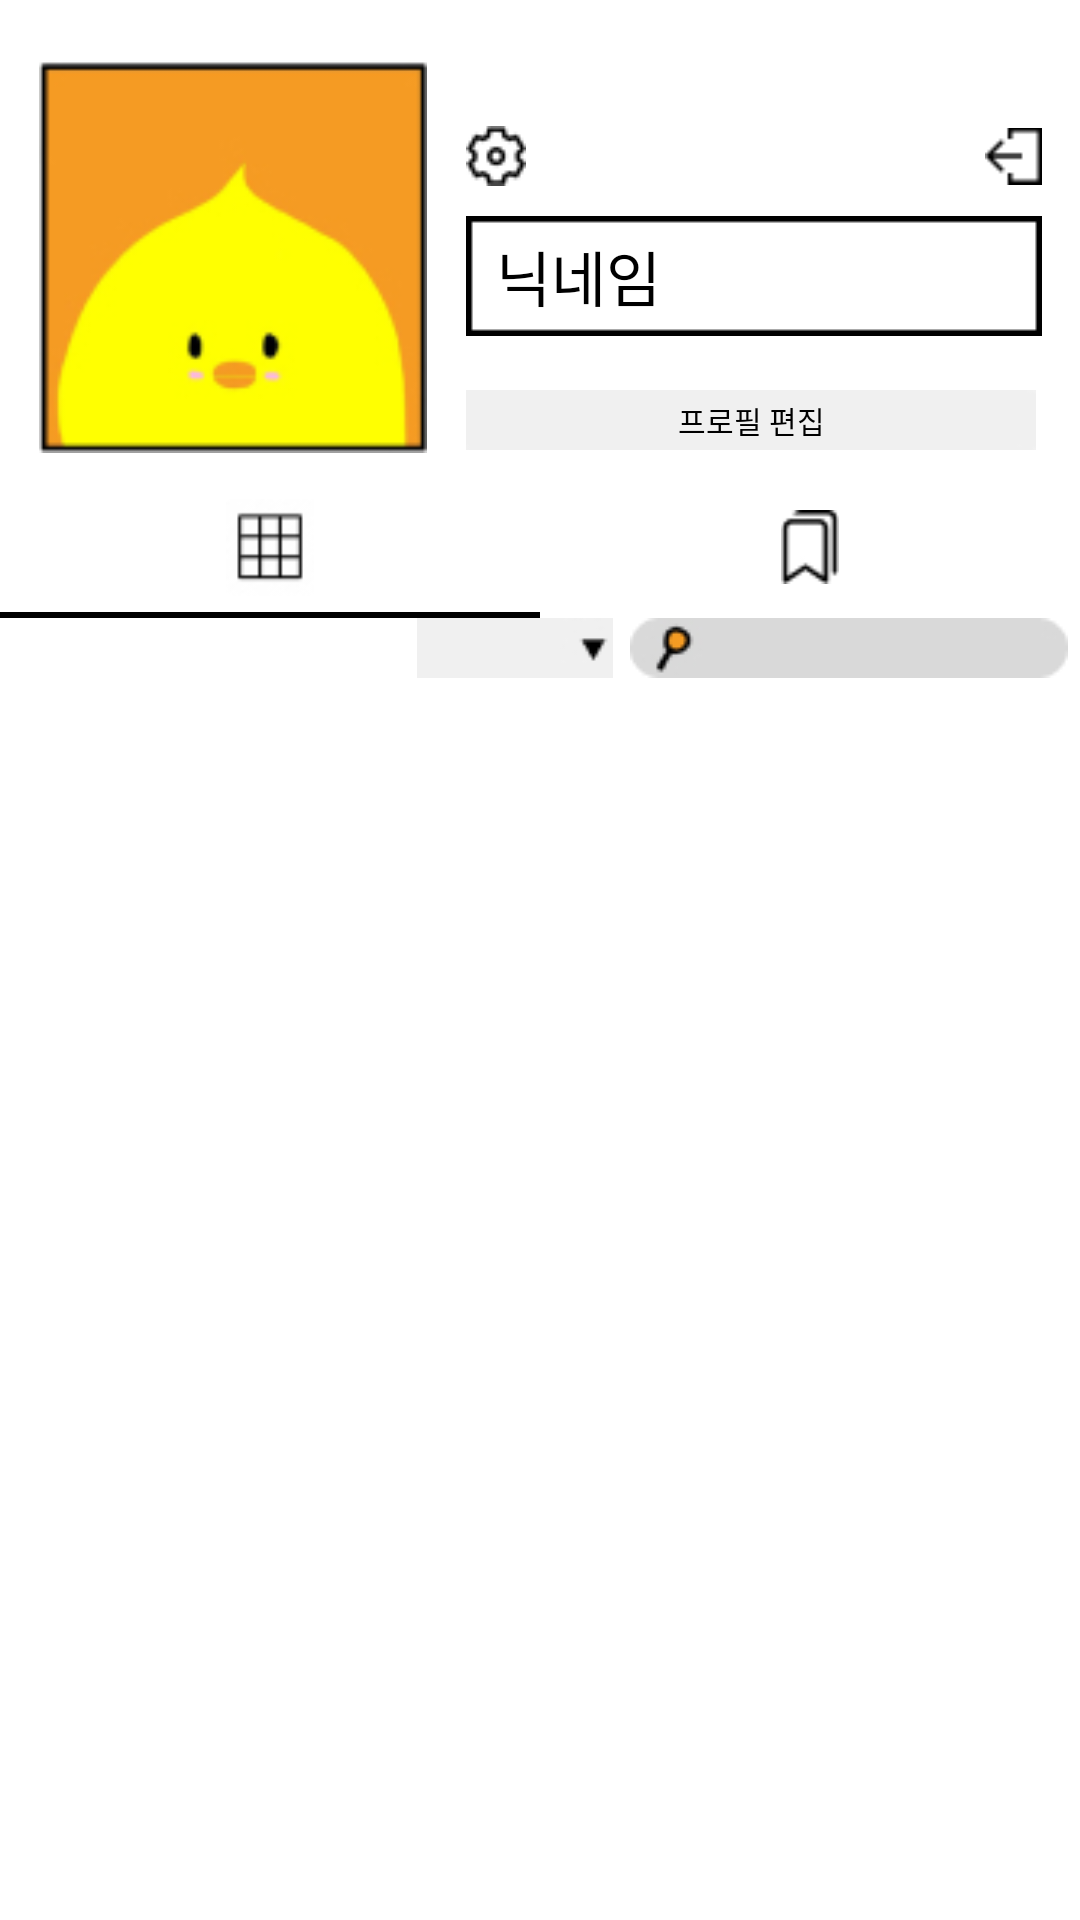

Layout XML and referenced resources for this Android screen:
<!-- AndroidManifest.xml: application theme Theme.AppCompat.NoActionBar -->
<!-- res/layout/activity_profile.xml -->
<?xml version="1.0" encoding="utf-8"?>
<LinearLayout xmlns:android="http://schemas.android.com/apk/res/android"
    xmlns:app="http://schemas.android.com/apk/res-auto"
    xmlns:tools="http://schemas.android.com/tools"
    android:layout_width="match_parent"
    android:layout_height="match_parent"
    android:background="@color/white"
    tools:context=".ProfileActivity"
    android:orientation="vertical">
    <LinearLayout
        android:layout_width="match_parent"
        android:layout_height="wrap_content"
        android:orientation="horizontal"
        android:layout_marginTop="20dp">
        <ImageView
            android:id="@+id/profile_BasicProfile"
            android:layout_width="130dp"
            android:layout_height="131dp"
            android:src="@mipmap/basic_profile"
            android:layout_weight="2"
            />
        <LinearLayout
            android:layout_width="wrap_content"
            android:layout_height="match_parent"
            android:orientation="vertical"
            android:layout_weight="1"
            >
            <FrameLayout
                android:layout_width="192dp"
                android:layout_height="wrap_content"
                android:orientation="horizontal"
                android:layout_marginTop="22dp">
                <ImageView
                    android:id="@+id/profile_Setting_Button"
                    android:layout_width="20dp"
                    android:layout_height="20dp"
                    android:src="@mipmap/setting"
                    />
                <ImageView
                    android:id="@+id/profile_Logout_Button"
                    android:layout_width="19dp"
                    android:layout_height="20dp"
                    android:src="@mipmap/logout"
                    android:layout_gravity="end"
                    />
            </FrameLayout>
            <TextView
                android:id="@+id/profile_UserName"
                android:layout_width="192dp"
                android:layout_height="40dp"
                android:background="@mipmap/user_name"
                android:layout_marginTop="10dp"
                android:text="닉네임"
                android:textSize="20sp"
                android:fontFamily="@font/nanum_squareround_l"
                android:textColor="@color/black"
                android:gravity="center_vertical"
                android:paddingLeft="10dp"
                />
            <TextView
                android:id="@+id/profile_ProfileEdit_Button"
                android:layout_width="190dp"
                android:layout_height="20dp"
                android:background="@mipmap/profile_edit"
                android:layout_marginTop="18dp"
                android:text="프로필 편집"
                android:textSize="10sp"
                android:textColor="@color/black"
                android:gravity="center"
                android:fontFamily="@font/nanum_squareround_l"
                />
        </LinearLayout>
    </LinearLayout>
    <LinearLayout
        android:layout_width="match_parent"
        android:layout_height="wrap_content"
        android:orientation="horizontal"
        android:layout_marginTop="10dp">
        <FrameLayout
            android:id="@+id/profile_PeedClickRange"
            android:layout_width="180dp"
            android:layout_height="43dp">
            <ImageView
                android:layout_width="180dp"
                android:layout_height="43dp"
                android:src="@mipmap/click_range"
                />
            <ImageView
                android:id="@+id/profile_PeedIcon_Button"
                android:layout_width="30dp"
                android:layout_height="32.42dp"
                android:src="@mipmap/peed_icon"
                android:layout_gravity="center"
                />
        </FrameLayout>
        <FrameLayout
            android:id="@+id/profile_BookmarkClickRange"
            android:layout_width="180dp"
            android:layout_height="43dp">
            <ImageView
                android:layout_width="180dp"
                android:layout_height="43dp"
                android:src="@mipmap/click_range"
                />
            <ImageView
                android:id="@+id/profile_BookmarkIcon_Button"
                android:layout_width="20dp"
                android:layout_height="24.64dp"
                android:src="@mipmap/bookmark_icon"
                android:layout_gravity="center"
                />
        </FrameLayout>
    </LinearLayout>
    <LinearLayout
        android:layout_width="match_parent"
        android:layout_height="wrap_content"
        android:orientation="horizontal">
        <ImageView
            android:id="@+id/profile_SelectPeed"
            android:layout_width="match_parent"
            android:layout_height="2dp"
            android:src="@mipmap/select_peed_bookmark"
            android:layout_weight="1"
            />
        <ImageView
            android:id="@+id/profile_SelectBookmark"
            android:layout_width="match_parent"
            android:layout_height="2dp"
            android:src="@mipmap/select_peed_bookmark"
            android:layout_weight="1"
            android:visibility="invisible"
            />
    </LinearLayout>
    <FrameLayout
        android:layout_width="match_parent"
        android:layout_height="match_parent">
        <LinearLayout
            android:id="@+id/profile_PeedPage"
            android:layout_width="match_parent"
            android:layout_height="wrap_content"
            android:orientation="vertical"
            >
            <LinearLayout
                android:layout_width="match_parent"
                android:layout_height="wrap_content"
                android:orientation="horizontal">
                <ImageView
                    android:id="@+id/profile_PlaceCitySelect_Button"
                    android:layout_width="65dp"
                    android:layout_height="20dp"
                    android:src="@mipmap/place_city_select_button"
                    android:layout_weight="1"
                    />
                <ImageView
                    android:id="@+id/profile_PlaceDongSelect_Button"
                    android:layout_width="65dp"
                    android:layout_height="20dp"
                    android:src="@mipmap/place_dong_select_button"
                    android:layout_weight="1"
                    />
                <ImageView
                    android:id="@+id/profile_PlaceGuSelect_Button"
                    android:layout_width="65dp"
                    android:layout_height="20dp"
                    android:src="@mipmap/place_gu_select_button"
                    android:layout_weight="1"
                    />
                <ImageView
                    android:id="@+id/profile_PlaceNameSearch_Button"
                    android:layout_width="146dp"
                    android:layout_height="20dp"
                    android:src="@mipmap/place_name_search_button"
                    android:layout_weight="2"
                    />
            </LinearLayout>
            <androidx.recyclerview.widget.RecyclerView
                android:id="@+id/profile_Peed_RecyclerView"
                android:layout_width="match_parent"
                android:layout_height="match_parent"
                android:orientation="horizontal"
                tools:listitem="@layout/item_profile_peed_layout"/>
        </LinearLayout>
        <LinearLayout
            android:id="@+id/profile_BookmarkPage"
            android:layout_width="match_parent"
            android:layout_height="wrap_content"
            android:orientation="vertical"
            android:visibility="invisible">
            <FrameLayout
                android:layout_width="match_parent"
                android:layout_height="wrap_content"
                android:layout_margin="10dp"
                android:visibility="invisible"
                >
                <LinearLayout
                    android:layout_width="wrap_content"
                    android:layout_height="wrap_content"
                    android:orientation="horizontal"
                    android:layout_gravity="center_vertical">
                    <ImageView
                        android:id="@+id/profile_SpoonSelect_Button"
                        android:layout_width="73dp"
                        android:layout_height="20dp"
                        android:src="@mipmap/spoon_select_button"
                        />
                    <TextView
                        android:layout_width="wrap_content"
                        android:layout_height="wrap_content"
                        android:text="북마크 EX 고씨네"
                        android:textSize="15sp"
                        android:textColor="@color/black"
                        android:fontFamily="@font/nanum_squareround_eb"
                        android:layout_gravity="center_vertical"
                        android:layout_marginLeft="30dp"
                        />
                </LinearLayout>
                <ImageView
                    android:id="@+id/profile_BookmarkPlus"
                    android:layout_width="42dp"
                    android:layout_height="31dp"
                    android:src="@mipmap/bookmark_plus"
                    android:layout_gravity="end"
                    />
                <ImageView
                    android:id="@+id/profile_BookmarkNo"
                    android:layout_width="42dp"
                    android:layout_height="31dp"
                    android:src="@mipmap/bookmark_no"
                    android:layout_gravity="end"
                    android:visibility="invisible"
                    />
            </FrameLayout>
            <ListView
                android:id="@+id/profile_Bookmark_ListView"
                android:layout_width="match_parent"
                android:layout_height="match_parent"
                android:orientation="vertical"
                tools:listitem="@layout/item_bookmark_layout"/>
        </LinearLayout>
    </FrameLayout>
</LinearLayout>
<!-- res/layout/item_profile_peed_layout.xml (included above) -->
<?xml version="1.0" encoding="utf-8"?>
<FrameLayout
    xmlns:android="http://schemas.android.com/apk/res/android"
    android:layout_width="wrap_content"
    android:layout_height="wrap_content"
    android:layout_marginVertical="5dp"
    android:layout_marginHorizontal="5dp">
    <LinearLayout
        android:layout_width="wrap_content"
        android:layout_height="wrap_content"
        android:orientation="vertical">
        <ImageView
            android:id="@+id/profile_PeedPicture"
            android:layout_width="118dp"
            android:layout_height="118dp"
            android:src="@mipmap/peed_picture"
            android:scaleType="fitXY"
            />
        <FrameLayout
            android:layout_width="wrap_content"
            android:layout_height="wrap_content">
            <TextView
                android:id="@+id/profile_PeedName_TextView"
                android:layout_width="118dp"
                android:layout_height="20dp"
                android:background="@mipmap/peed_place_name"
                android:text="가게이름"
                android:textColor="@color/black"
                android:fontFamily="@font/nanum_squareround_l"
                android:textSize="10sp"
                android:gravity="center_vertical"
                android:paddingLeft="5dp"
                />


















        </FrameLayout>
    </LinearLayout>
</FrameLayout>
<!-- res/layout/item_bookmark_layout.xml (included above) -->
<?xml version="1.0" encoding="utf-8"?>
<FrameLayout xmlns:android="http://schemas.android.com/apk/res/android"
    android:layout_width="match_parent"
    android:layout_height="wrap_content"
    android:layout_margin="5dp"
    >
    <LinearLayout
        android:layout_width="wrap_content"
        android:layout_height="match_parent"
        android:orientation="horizontal"
        android:layout_gravity="center_vertical">
        <ImageView
            android:id="@+id/itemBookmark_Img"
            android:layout_width="73dp"
            android:layout_height="20dp"
            android:src="@mipmap/spoon_select_button"
            />
        <TextView
            android:id="@+id/itemBookmark_BookmarkName"
            android:layout_width="wrap_content"
            android:layout_height="wrap_content"
            android:text="북마크 EX 고씨네"
            android:textSize="15sp"
            android:textColor="@color/black"
            android:fontFamily="@font/nanum_squareround_eb"
            android:layout_gravity="center_vertical"
            android:layout_marginLeft="30dp"
            android:gravity="center_vertical"
            />
    </LinearLayout>
    <ImageView
        android:id="@+id/itemBookmark_Bookmark"
        android:layout_width="42dp"
        android:layout_height="31dp"
        android:src="@mipmap/bookmark_plus"
        android:layout_gravity="end"
        />
</FrameLayout>
<!-- resources referenced by this layout -->
<resources>
  <color name="black">#FF000000</color>
  <color name="white">#FFFFFFFF</color>
  <!-- mipmap basic_profile: jpg bitmap (mipmap-xhdpi, 10401 bytes) -->
  <!-- mipmap bookmark_icon: jpg bitmap (mipmap-xhdpi, 1311 bytes) -->
  <!-- mipmap bookmark_no: jpg bitmap (mipmap-xhdpi, 2140 bytes) -->
  <!-- mipmap bookmark_plus: jpg bitmap (mipmap-xhdpi, 2621 bytes) -->
  <!-- mipmap click_range: png bitmap (mipmap-xhdpi, 240 bytes) -->
  <!-- mipmap logout: jpg bitmap (mipmap-xhdpi, 1461 bytes) -->
  <!-- mipmap peed_icon: jpg bitmap (mipmap-xhdpi, 2057 bytes) -->
  <!-- mipmap peed_picture: jpg bitmap (mipmap-xhdpi, 1025 bytes) -->
  <!-- mipmap peed_pin_button: png bitmap (mipmap-xhdpi, 318 bytes) -->
  <!-- mipmap peed_pin_selected_button: png bitmap (mipmap-xhdpi, 335 bytes) -->
  <!-- mipmap place_gu_select_button: jpg bitmap (mipmap-xhdpi, 974 bytes) -->
  <!-- mipmap place_name_search_button: jpg bitmap (mipmap-xhdpi, 1911 bytes) -->
  <!-- mipmap profile_edit: jpg bitmap (mipmap-xhdpi, 777 bytes) -->
  <!-- mipmap select_peed_bookmark: png bitmap (mipmap-xhdpi, 135 bytes) -->
  <!-- mipmap setting: jpg bitmap (mipmap-xhdpi, 1473 bytes) -->
  <!-- mipmap spoon_select_button: jpg bitmap (mipmap-xhdpi, 1887 bytes) -->
  <!-- mipmap user_name: jpg bitmap (mipmap-xhdpi, 2222 bytes) -->
</resources>
